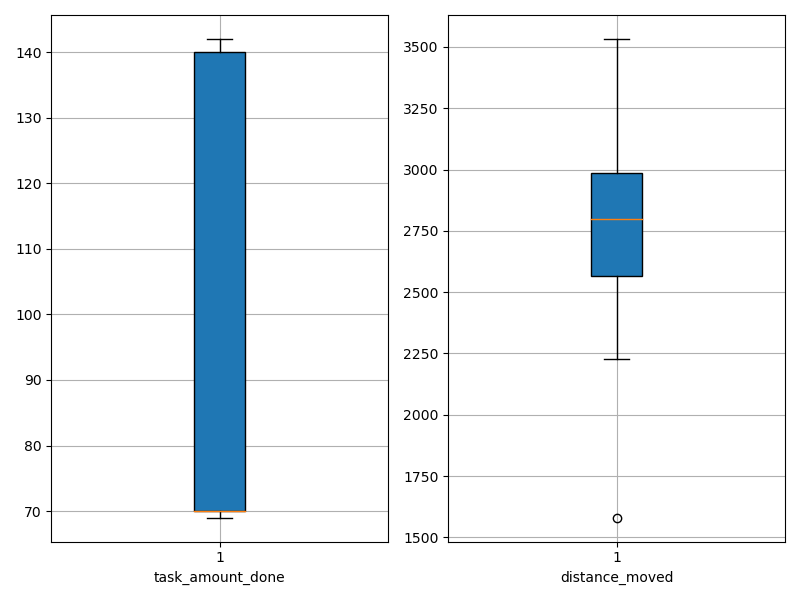

Data behind this chart, as committed beside it:
agent_id, task_amount_done, distance_moved
0, 70.0, 2450
1, 139.0, 2566
2, 140.0, 2803
3, 70.0, 2982
4, 70.0, 2568
5, 69.0, 2916
6, 69.0, 2768
7, 70.0, 1580
8, 69.0, 2227
9, 142.0, 2908
10, 69.0, 2572
11, 140.0, 2334
12, 141.0, 2864
13, 69.0, 3502
14, 70.0, 2961
15, 139.0, 2809
16, 71.0, 2290
17, 70.0, 2701
18, 70.0, 2802
19, 69.0, 3532
20, 70.0, 2680
21, 71.0, 2452
22, 71.0, 2713
23, 70.0, 2860
24, 69.0, 2755
25, 140.0, 3182
26, 70.0, 3191
27, 70.0, 3003
28, 70.0, 3268
29, 69.0, 2336
30, 141.0, 2798
31, 140.0, 2690
32, 70.0, 3104
33, 142.0, 3083
34, 140.0, 3137
35, 140.0, 2483
36, 70.0, 2558
37, 140.0, 2797
38, 141.0, 3165
39, 70.0, 2765
